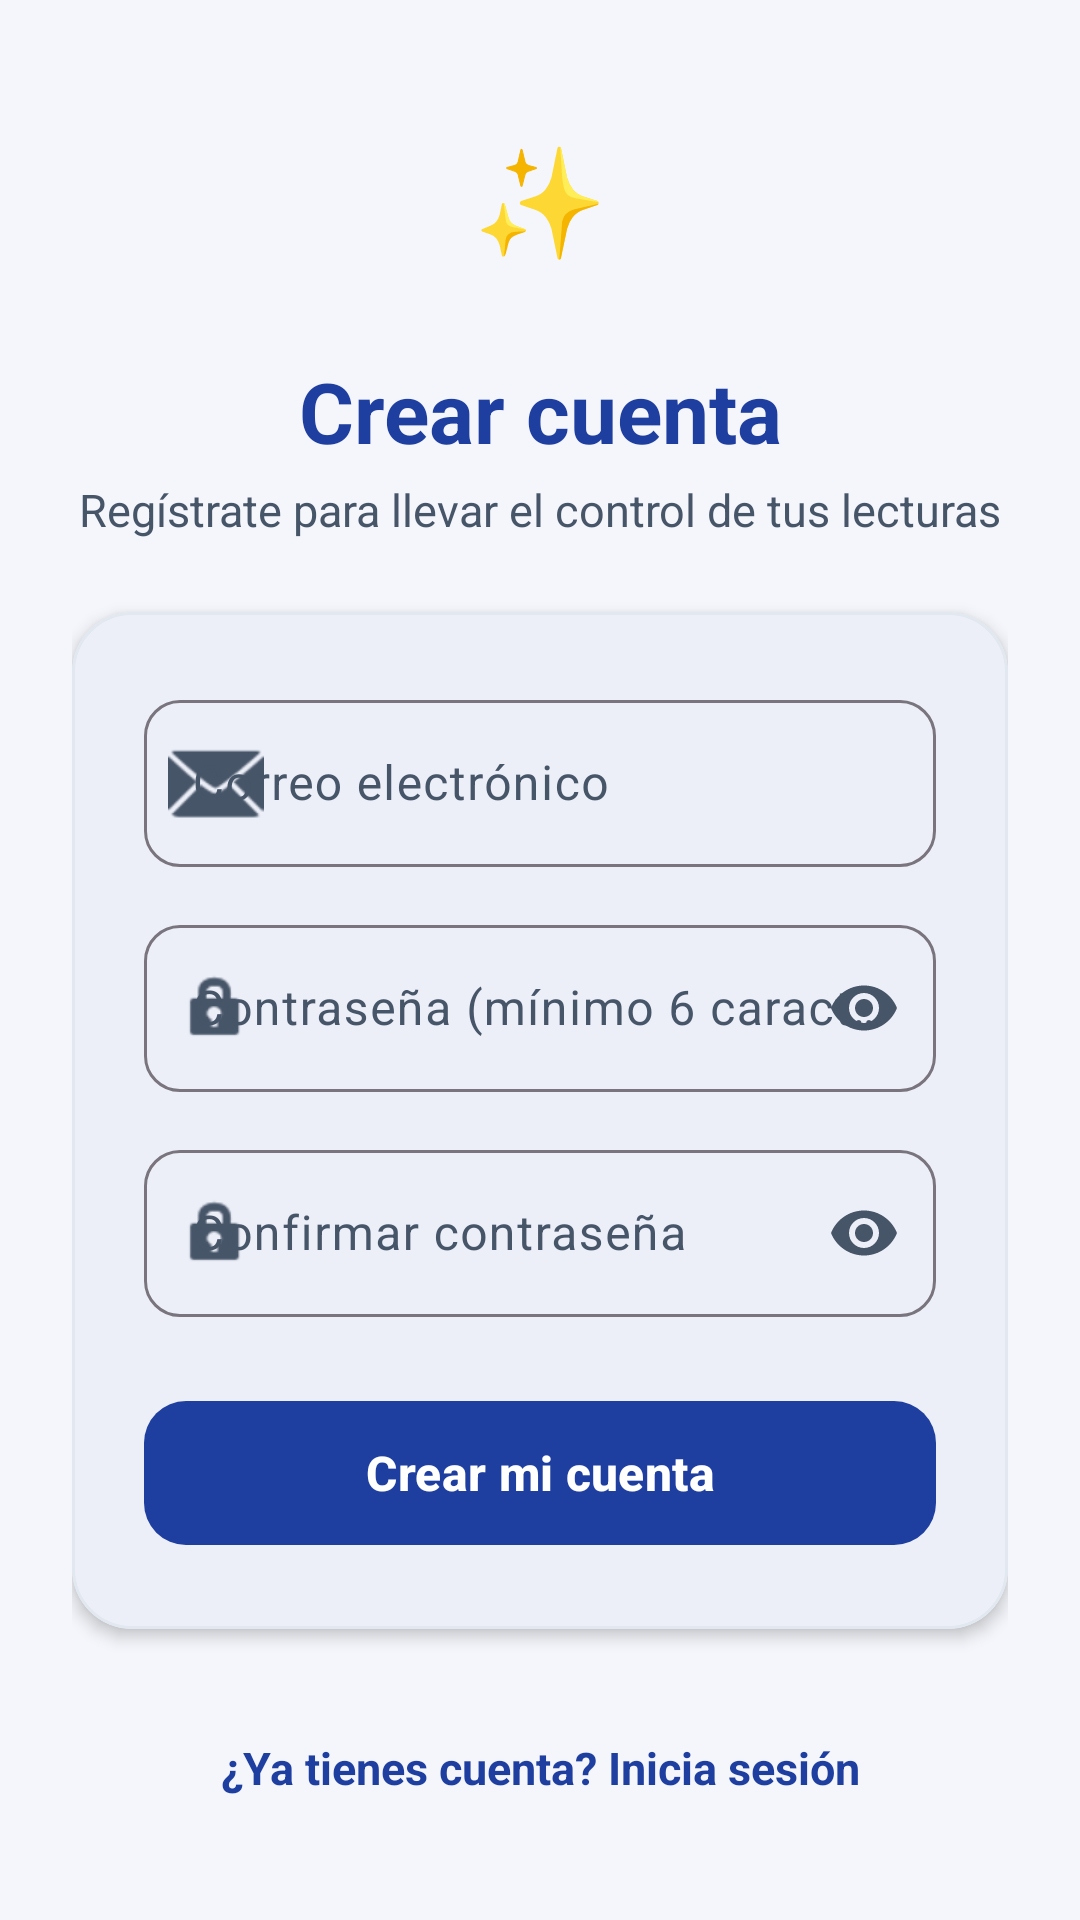

Layout XML and referenced resources for this Android screen:
<!-- AndroidManifest.xml: application theme Theme.ReadingTracker -->
<!-- res/layout/activity_register.xml -->
<?xml version="1.0" encoding="utf-8"?>
<ScrollView xmlns:android="http://schemas.android.com/apk/res/android"
    xmlns:app="http://schemas.android.com/apk/res-auto"
    android:layout_width="match_parent"
    android:layout_height="match_parent"
    android:background="@color/bg_screen"
    android:fillViewport="true">

    <LinearLayout
        android:layout_width="match_parent"
        android:layout_height="wrap_content"
        android:gravity="center"
        android:orientation="vertical"
        android:padding="24dp">

        <FrameLayout
            android:layout_width="76dp"
            android:layout_height="76dp"
            android:layout_gravity="center_horizontal"
            android:background="@drawable/bg_icon_circle"
            android:elevation="2dp">

            <TextView
                android:layout_width="wrap_content"
                android:layout_height="wrap_content"
                android:layout_gravity="center"
                android:text="✨"
                android:textSize="36sp" />
        </FrameLayout>

        <TextView
            android:layout_width="match_parent"
            android:layout_height="wrap_content"
            android:layout_marginTop="14dp"
            android:gravity="center"
            android:text="Crear cuenta"
            android:textColor="@color/primary"
            android:textSize="28sp"
            android:textStyle="bold" />

        <TextView
            android:layout_width="match_parent"
            android:layout_height="wrap_content"
            android:layout_marginTop="4dp"
            android:layout_marginBottom="24dp"
            android:gravity="center"
            android:text="Regístrate para llevar el control de tus lecturas"
            android:textColor="@color/text_secondary"
            android:textSize="15sp" />

        <com.google.android.material.card.MaterialCardView
            android:layout_width="match_parent"
            android:layout_height="wrap_content"
            app:cardBackgroundColor="@color/surface_card"
            app:cardCornerRadius="20dp"
            app:cardElevation="3dp"
            app:strokeColor="@color/card_stroke"
            app:strokeWidth="1dp">

            <LinearLayout
                android:layout_width="match_parent"
                android:layout_height="wrap_content"
                android:orientation="vertical"
                android:padding="24dp">

                <com.google.android.material.textfield.TextInputLayout
                    android:id="@+id/tilEmail"
                    style="@style/Widget.Material3.TextInputLayout.OutlinedBox"
                    android:layout_width="match_parent"
                    android:layout_height="wrap_content"
                    android:hint="Correo electrónico"
                    app:boxCornerRadiusBottomEnd="12dp"
                    app:boxCornerRadiusBottomStart="12dp"
                    app:boxCornerRadiusTopEnd="12dp"
                    app:boxCornerRadiusTopStart="12dp"
                    app:startIconDrawable="@android:drawable/ic_dialog_email">

                    <com.google.android.material.textfield.TextInputEditText
                        android:id="@+id/etEmail"
                        android:layout_width="match_parent"
                        android:layout_height="wrap_content"
                        android:imeOptions="actionNext"
                        android:inputType="textEmailAddress" />
                </com.google.android.material.textfield.TextInputLayout>

                <com.google.android.material.textfield.TextInputLayout
                    android:id="@+id/tilPassword"
                    style="@style/Widget.Material3.TextInputLayout.OutlinedBox"
                    android:layout_width="match_parent"
                    android:layout_height="wrap_content"
                    android:layout_marginTop="14dp"
                    android:hint="Contraseña (mínimo 6 caracteres)"
                    app:boxCornerRadiusBottomEnd="12dp"
                    app:boxCornerRadiusBottomStart="12dp"
                    app:boxCornerRadiusTopEnd="12dp"
                    app:boxCornerRadiusTopStart="12dp"
                    app:endIconMode="password_toggle"
                    app:startIconDrawable="@android:drawable/ic_lock_idle_lock">

                    <com.google.android.material.textfield.TextInputEditText
                        android:id="@+id/etPassword"
                        android:layout_width="match_parent"
                        android:layout_height="wrap_content"
                        android:imeOptions="actionNext"
                        android:inputType="textPassword" />
                </com.google.android.material.textfield.TextInputLayout>

                <com.google.android.material.textfield.TextInputLayout
                    android:id="@+id/tilConfirm"
                    style="@style/Widget.Material3.TextInputLayout.OutlinedBox"
                    android:layout_width="match_parent"
                    android:layout_height="wrap_content"
                    android:layout_marginTop="14dp"
                    android:hint="Confirmar contraseña"
                    app:boxCornerRadiusBottomEnd="12dp"
                    app:boxCornerRadiusBottomStart="12dp"
                    app:boxCornerRadiusTopEnd="12dp"
                    app:boxCornerRadiusTopStart="12dp"
                    app:endIconMode="password_toggle"
                    app:startIconDrawable="@android:drawable/ic_lock_idle_lock">

                    <com.google.android.material.textfield.TextInputEditText
                        android:id="@+id/etConfirm"
                        android:layout_width="match_parent"
                        android:layout_height="wrap_content"
                        android:imeOptions="actionDone"
                        android:inputType="textPassword" />
                </com.google.android.material.textfield.TextInputLayout>

                <com.google.android.material.button.MaterialButton
                    android:id="@+id/btnRegister"
                    android:layout_width="match_parent"
                    android:layout_height="56dp"
                    android:layout_marginTop="24dp"
                    android:text="Crear mi cuenta"
                    android:textSize="16sp"
                    android:textStyle="bold"
                    app:cornerRadius="14dp" />

                <ProgressBar
                    android:id="@+id/progress"
                    android:layout_width="wrap_content"
                    android:layout_height="wrap_content"
                    android:layout_gravity="center_horizontal"
                    android:layout_marginTop="16dp"
                    android:visibility="gone" />
            </LinearLayout>
        </com.google.android.material.card.MaterialCardView>

        <TextView
            android:id="@+id/tvGoLogin"
            android:layout_width="match_parent"
            android:layout_height="wrap_content"
            android:layout_marginTop="24dp"
            android:background="?attr/selectableItemBackground"
            android:gravity="center"
            android:padding="12dp"
            android:text="¿Ya tienes cuenta? Inicia sesión"
            android:textColor="@color/primary"
            android:textSize="15sp"
            android:textStyle="bold" />
    </LinearLayout>
</ScrollView>
<!-- resources referenced by this layout -->
<resources>
  <color name="bg_screen">#F4F6FB</color>
  <color name="card_stroke">#E2E8F0</color>
  <color name="primary">#1E3FA0</color>
  <color name="surface_card">#FFFFFF</color>
  <color name="text_secondary">#475569</color>
  <style name="Theme.ReadingTracker" parent="Theme.Material3.Light.NoActionBar">
          <item name="colorPrimary">@color/primary</item>
          <item name="colorOnPrimary">#FFFFFF</item>
          <item name="colorPrimaryContainer">@color/primary_light</item>
          <item name="colorOnPrimaryContainer">@color/primary_dark</item>
          <item name="colorSecondary">@color/secondary</item>
          <item name="colorOnSecondary">#FFFFFF</item>
          <item name="colorSecondaryContainer">@color/secondary_light</item>
          <item name="colorSurface">@color/surface_card</item>
          <item name="colorOnSurface">@color/text_primary</item>
          <item name="colorSurfaceVariant">#F1F5F9</item>
          <item name="colorOnSurfaceVariant">@color/text_secondary</item>
          <item name="android:windowBackground">@color/bg_screen</item>
          <item name="android:statusBarColor">@color/primary_dark</item>
          <item name="android:navigationBarColor">@color/surface_card</item>
      </style>
  <color name="primary_light">#E0E7FF</color>
  <color name="primary_dark">#152C70</color>
  <color name="secondary">#F59E0B</color>
  <color name="secondary_light">#FEF3C7</color>
  <color name="text_primary">#0F172A</color>
</resources>
